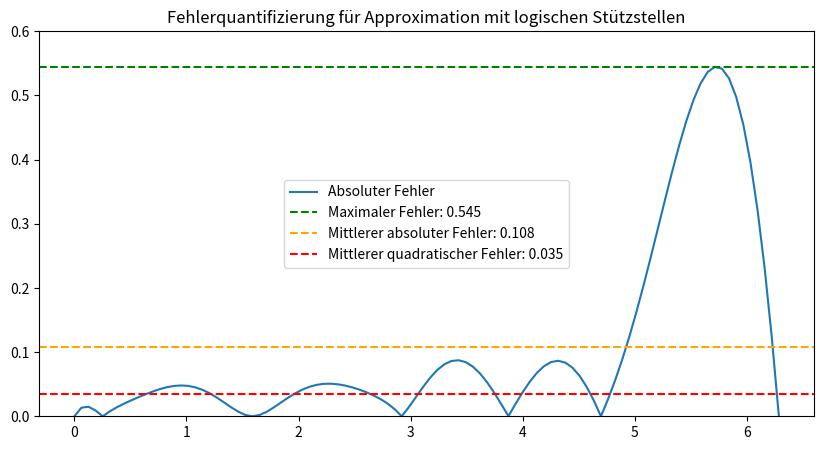

This chart was generated by the following Python code:
import numpy as np
from scipy.interpolate import CubicSpline
import matplotlib.pyplot as plt


# Function
def f(x):
    return np.sin(x) + np.cos(2 * x)


# Finer grid for display
x_fine = np.linspace(0, 2 * np.pi, 100)
y_fine = f(x_fine)

# Datapoints
x_data = [x_fine[0]]
isGoingUp = y_fine[0] < y_fine[1]

for i in range(1, len(y_fine) - 1):
    if y_fine[i] > y_fine[i-1] and y_fine[i] > y_fine[i+1] and isGoingUp:
        x_data.append(x_fine[i])
        isGoingUp = False
    elif y_fine[i] < y_fine[i-1] and y_fine[i] < y_fine[i+1] and not isGoingUp:
        x_data.append(x_fine[i])
        isGoingUp = True

x_data.append(x_fine[-1])
y_data = [f(x) for x in x_data]

# Spline
cs = CubicSpline(x_data, y_data, bc_type='natural')
y_spline = cs(x_fine)

# Mean squared error
mse = np.mean((y_fine - y_spline)**2)

# Mean absolute error
mae = np.mean(abs(y_fine - y_spline))

# Maximum error
max_error = np.max(np.abs(y_fine - y_spline))

# Plot
plt.figure(figsize=(10, 5))
plt.plot(x_fine, np.abs(y_fine - y_spline), label='Absoluter Fehler')
plt.axhline(y=max_error, label="Maximaler Fehler: {:.3f}".format(max_error), color='green', linestyle='--')
plt.axhline(y=mae, label="Mittlerer absoluter Fehler: {:.3f}".format(mae), color='orange', linestyle='--')
plt.axhline(y=mse, label="Mittlerer quadratischer Fehler: {:.3f}".format(mse), color='red', linestyle='--')
plt.title('Fehlerquantifizierung für Approximation mit logischen Stützstellen')
plt.ylim(0, 0.6)
plt.legend(loc='center')
plt.show()
